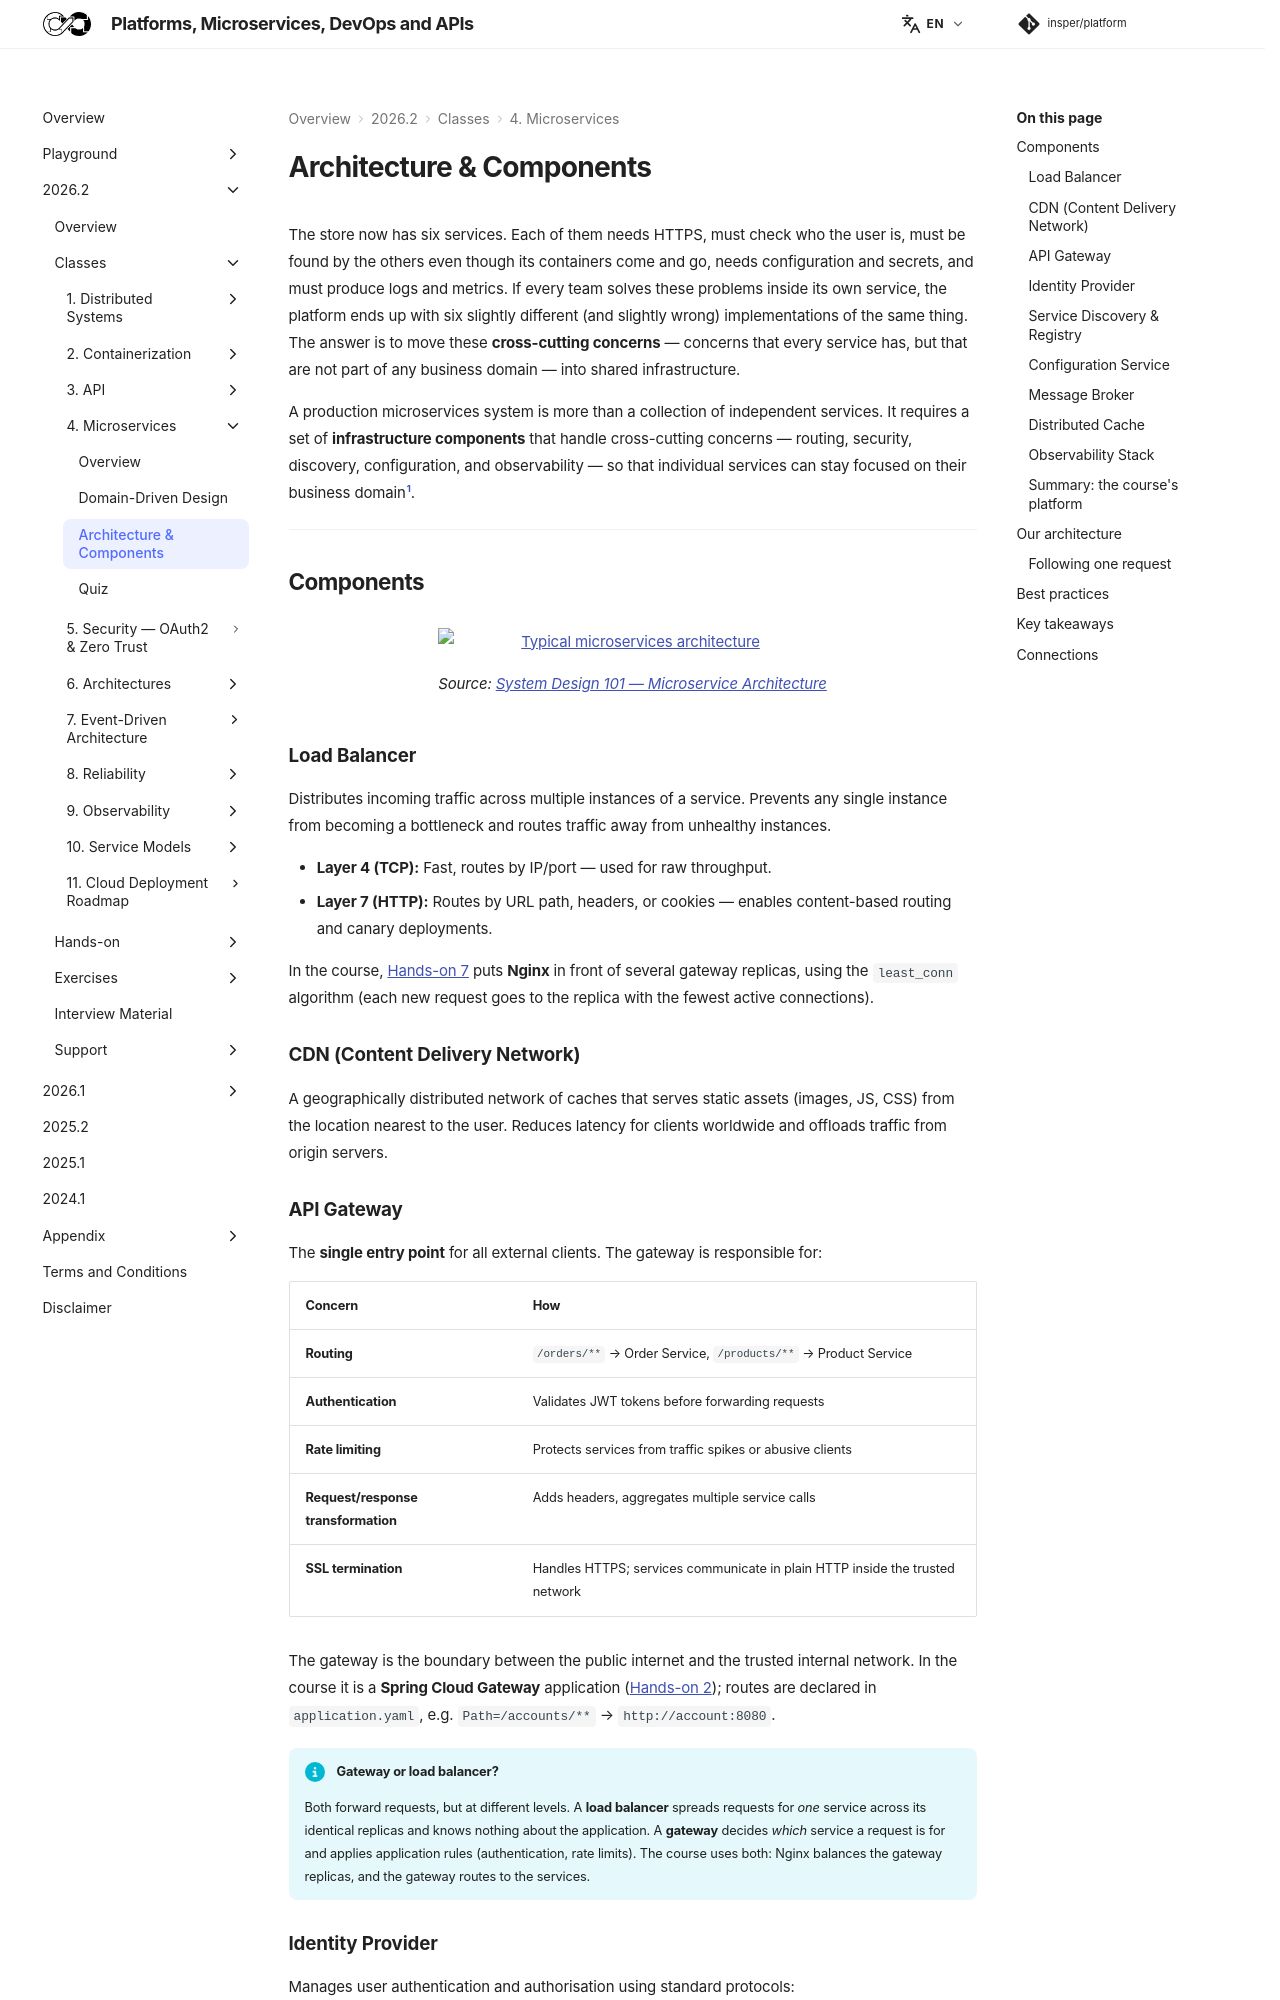

repository: Insper/platform · page: 2026.2/classes/microservices/architecture/index.html · generator: mkdocs


A production microservices system is more than a collection of independent services. It requires a set of **infrastructure components** that handle cross-cutting concerns — routing, security, discovery, configuration, and observability — so that individual services can stay focused on their business domain.

---

## Components

<figure markdown>
  ![Typical microservices architecture](https://assets.bytebytego.com/diagrams/0396-typical-microservice-architecture.png){target="_blank"}
  <figcaption><i>Source: <a href="https://bytebytego.com/guides/what-does-a-typical-microservice-architecture-look-like/" target="_blank">System Design 101 — Microservice Architecture</a></i></figcaption>
</figure>

### Load Balancer

Distributes incoming traffic across multiple instances of a service. Prevents any single instance from becoming a bottleneck and routes traffic away from unhealthy instances.

- **Layer 4 (TCP):** Fast, routes by IP/port — used for raw throughput.
- **Layer 7 (HTTP):** Routes by URL path, headers, or cookies — enables content-based routing and canary deployments.

### CDN (Content Delivery Network)

A geographically distributed network of caches that serves static assets (images, JS, CSS) from the location nearest to the user. Reduces latency for clients worldwide and offloads traffic from origin servers.
